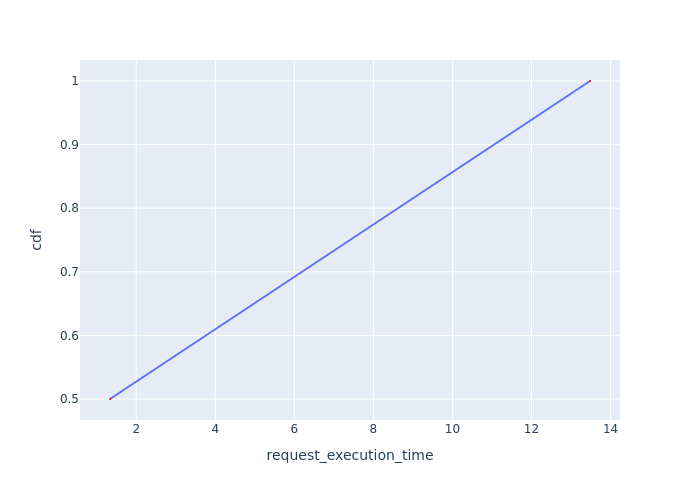

Values plotted in this chart, from the file beside it:
Request Id, request_execution_time, cdf
0_2, 1.337, 0.5
0_1, 13.48, 1.0
